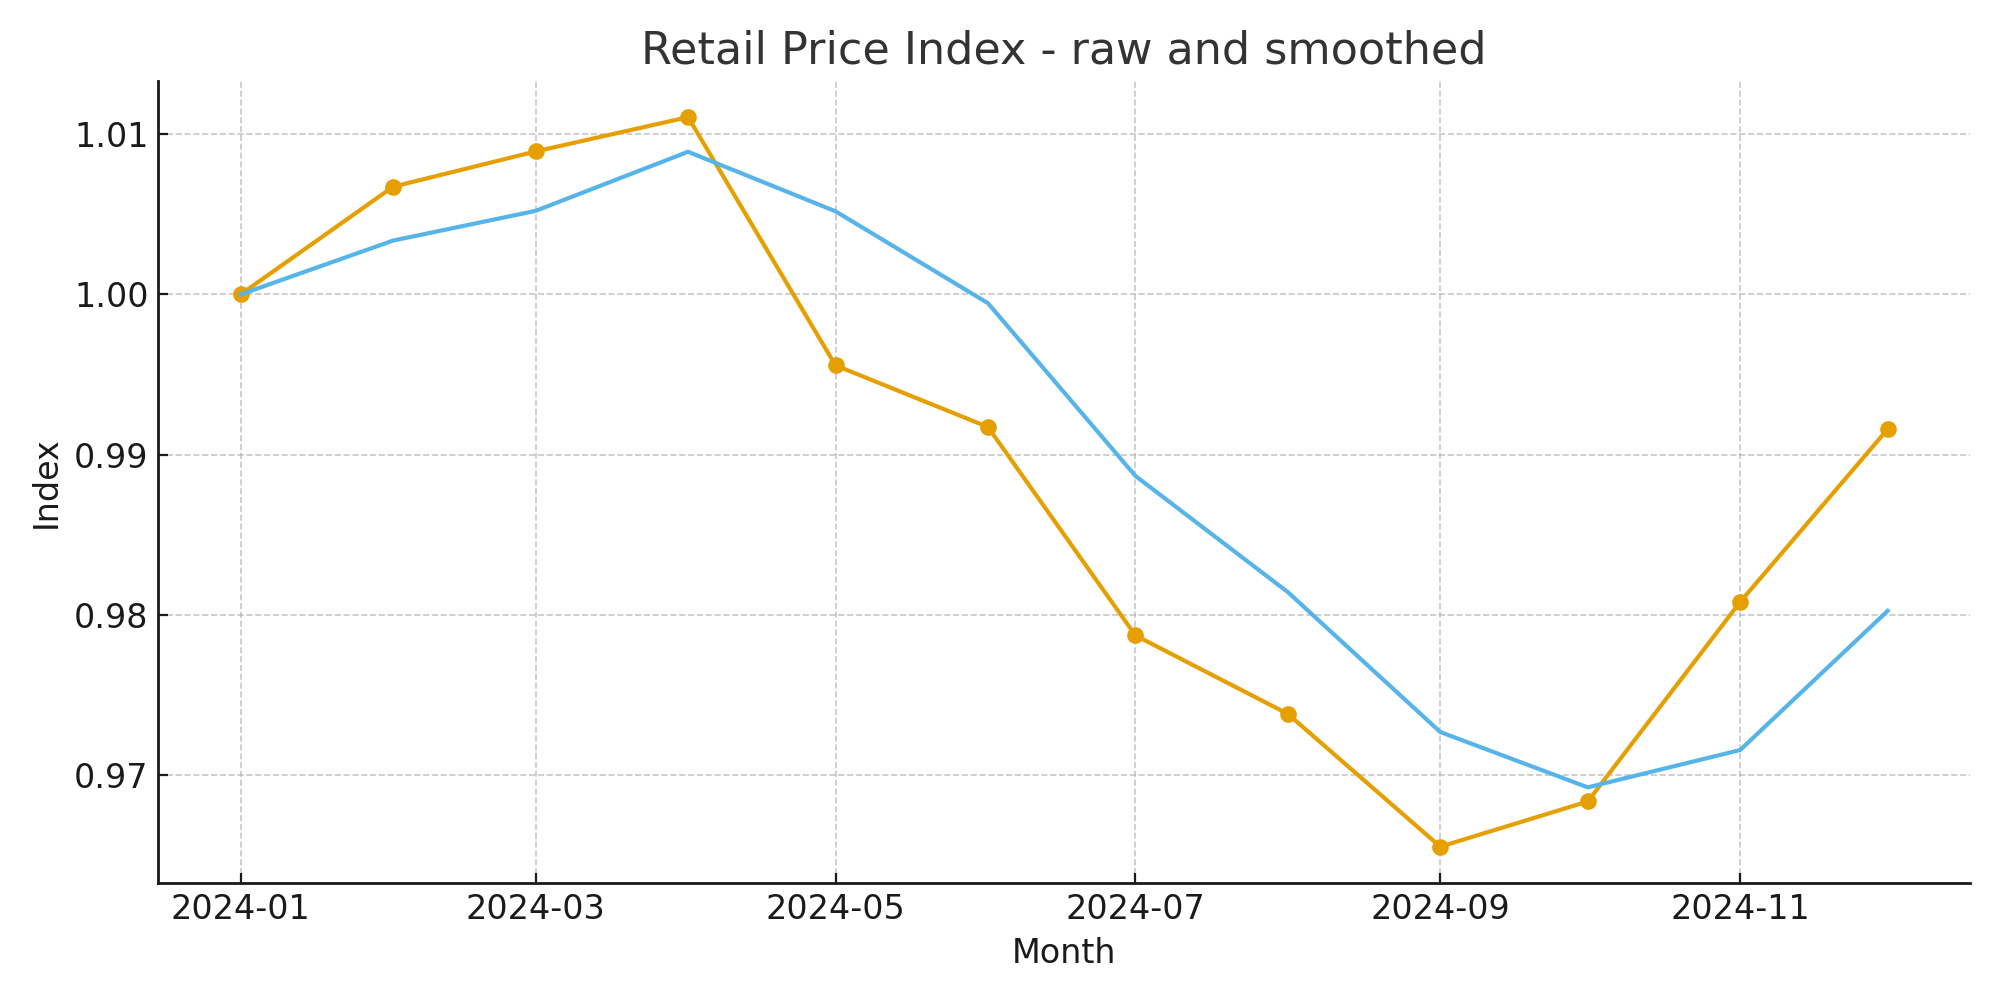

The file beside this chart, header and first rows:
month, index, index_smooth, pct_change, anomaly_flag
2024-01-01, 1.0, 1.0, 0.0, 0
2024-02-01, 1.007, 1.003, 0.00336, 0
2024-03-01, 1.009, 1.005, 0.001848, 0
2024-04-01, 1.011, 1.009, 0.003668, 0
2024-05-01, 0.9956, 1.005, -0.003683, 0
2024-06-01, 0.9917, 0.9995, -0.005703, 0
2024-07-01, 0.9787, 0.9887, -0.01079, 0
2024-08-01, 0.9738, 0.9814, -0.007332, 0
2024-09-01, 0.9655, 0.9727, -0.008893, 0
2024-10-01, 0.9684, 0.9692, -0.00355, 0
2024-11-01, 0.9808, 0.9716, 0.002403, 0
2024-12-01, 0.9916, 0.9803, 0.008938, 0
